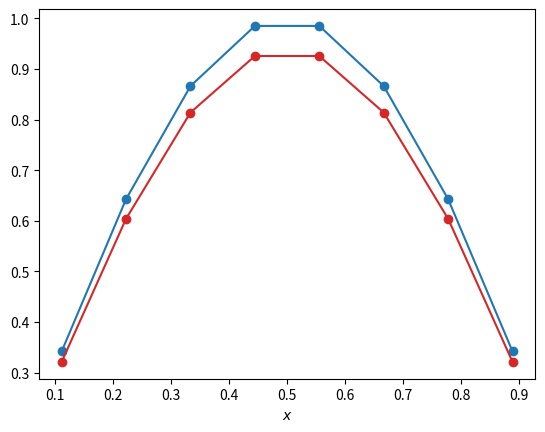
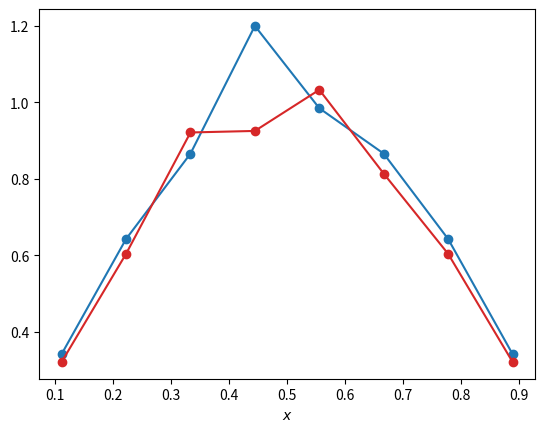
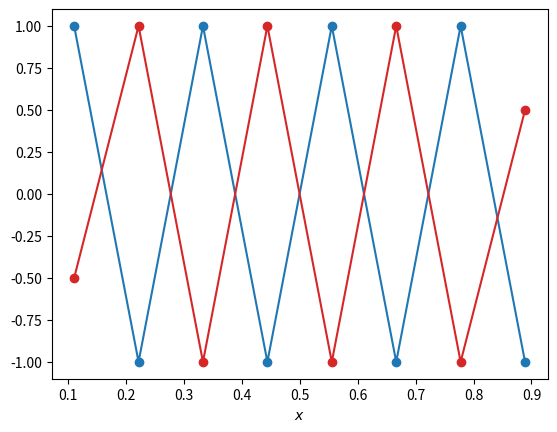
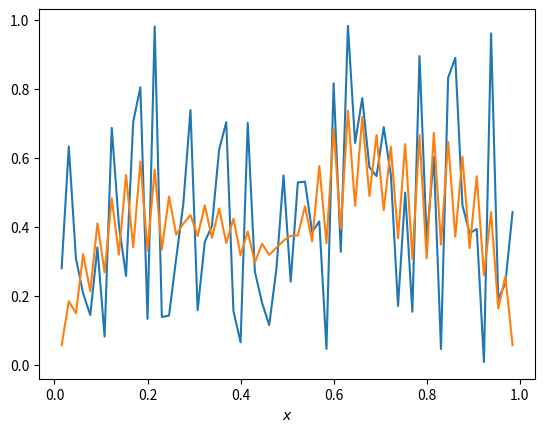
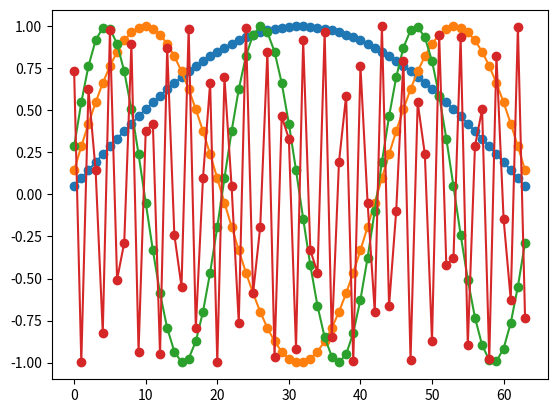
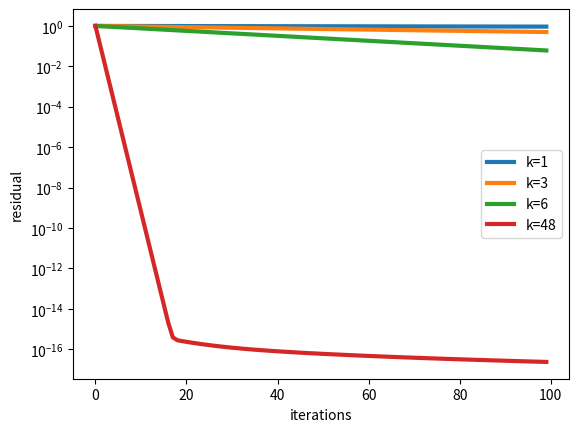
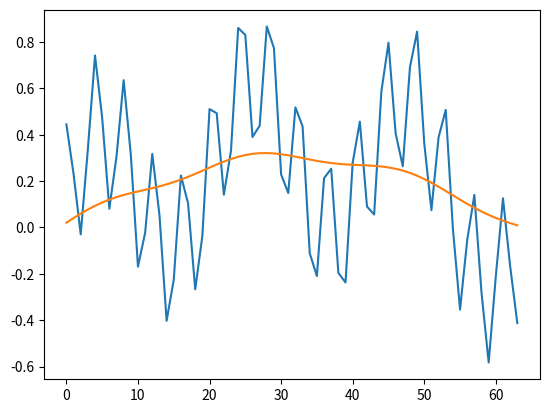
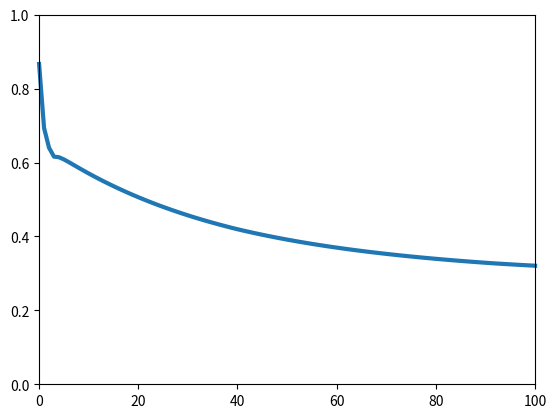
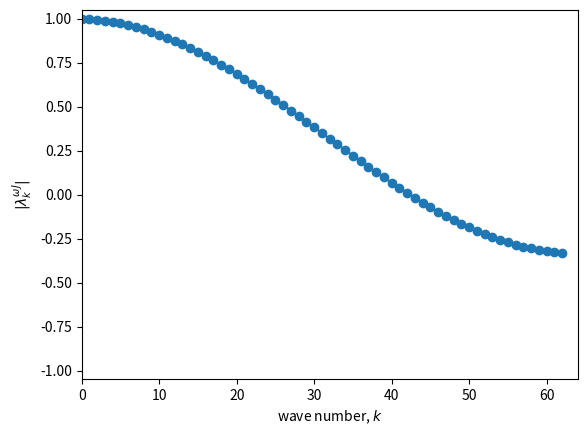
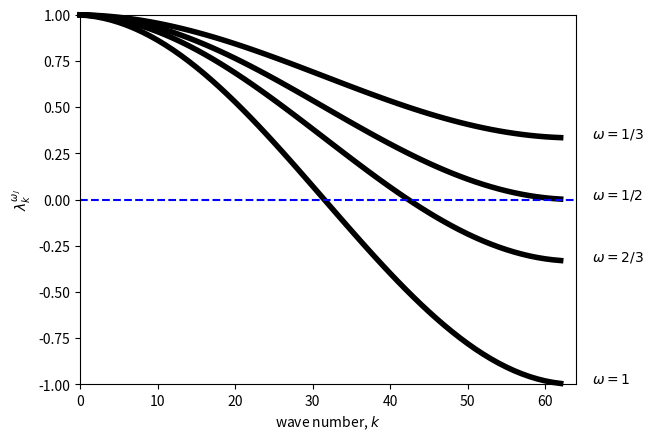

Reproduce these figures in Python, in order.
import numpy as np
import scipy as sp
import scipy.sparse as sparse
import matplotlib.pyplot as plt

n = 8
A = sparse.diags([-1, 2, -1], [-1, 0, 1], shape=(n,n), format='csr')
b = np.zeros((n,))

I = sparse.eye(n, format='csr')
Dinv = 0.5 * I
D = 2 * I
E = -sparse.tril(A, -1)

x = np.linspace(0,1,n+2)[1:-1]
eold = np.sin(np.pi * x)
enew = (I - Dinv * A) * eold
plt.plot(x, eold, 'o-', color='tab:blue')
plt.plot(x, enew, 'o-', color='tab:red')
plt.xlabel(r'$x$')

x = np.linspace(0,1,n+2)[1:-1]
eold = np.sin(np.pi * x)
eold[3] = 1.2
enew = (I - Dinv * A) * eold
plt.plot(x, eold, 'o-', color='tab:blue')
plt.plot(x, enew, 'o-', color='tab:red')
plt.xlabel(r'$x$')

x = np.linspace(0,1,n+2)[1:-1]
eold = np.ones(n)
eold[1::2] = -1
enew = (I - Dinv * A) * eold
plt.plot(x, eold, 'o-', color='tab:blue')
plt.plot(x, enew, 'o-', color='tab:red')
plt.xlabel(r'$x$')

n = 64
A = sparse.diags([-1, 2, -1], [-1, 0, 1], shape=(n,n), format='csr')
b = np.zeros((n,))
x = np.linspace(0,1,n+2)[1:-1]
I = sparse.eye(n, format='csr')
Dinv = 0.5 * I
D = 2 * I
E = -sparse.tril(A, -1)

rnorm = []

test = 'random'

if test == 'random':
    np.random.seed(233008)
    u = np.random.rand(n)
elif test == 'smooth':
    n = A.shape[0]
    u = np.sin(np.pi * np.arange(1, n+1)/ (n+1))
    
uinit = u.copy()

for i in range(10):
    u[:] = u - 1.0* Dinv * A * u
    #u[:] = u - sla.(D-E, A*u)
    rnorm.append(np.linalg.norm(A * u))

plt.plot(x, uinit, '-')
plt.plot(x, u, '-')
plt.xlabel(r'$x$')

u1 = np.sin(np.arange(1,n+1) * 1 * np.pi / (n+1))
u3 = np.sin(np.arange(1,n+1) * 3 * np.pi / (n+1))
u6 = np.sin(np.arange(1,n+1) * 6 * np.pi / (n+1))
u48 = np.sin(np.arange(1,n+1) * 48 * np.pi / (n+1))


omega = 2.0 / 3.0

rnorm1 = []
rnorm3 = []
rnorm6 = []
rnorm48 = []

for i in range(100):
    u = u1
    u[:] = u - omega * Dinv * A * u
    rnorm1.append(np.linalg.norm(A * u))
    
    u = u3
    u[:] = u - omega * Dinv * A * u
    rnorm3.append(np.linalg.norm(A * u))
    
    u = u6
    u[:] = u - omega * Dinv * A * u
    rnorm6.append(np.linalg.norm(A * u))
    
    u = u48
    u[:] = u - omega * Dinv * A * u
    rnorm48.append(np.linalg.norm(A * u))    

u1 = np.sin(np.arange(1,n+1) * 1 * np.pi / (n+1))
u3 = np.sin(np.arange(1,n+1) * 3 * np.pi / (n+1))
u6 = np.sin(np.arange(1,n+1) * 6 * np.pi / (n+1))
u48 = np.sin(np.arange(1,n+1) * 48 * np.pi / (n+1))
plt.plot(u1, '-o', label='k=1')
plt.plot(u3,  '-o', label='k=2')
plt.plot(u6, '-o', label='k=3')
plt.plot(u48, '-o', label='k=48')

for rnorm, label in zip([rnorm1, rnorm3, rnorm6, rnorm48],
                        ['k=1', 'k=3', 'k=6', 'k=48']):
    rnorm = np.array(rnorm) / rnorm[0]
    plt.semilogy(rnorm, lw=3, label=label)
plt.xlabel('iterations')
plt.ylabel('residual')
plt.legend()

omega = 2.0 / 3.0

rnorm = []
enorm = []
u1 = np.sin(1 * np.pi * np.arange(1, n+1)/ (n+1))
u6 = np.sin(6 * np.pi * np.arange(1, n+1)/ (n+1))
u32 = np.sin(32 * np.pi * np.arange(1, n+1)/ (n+1))
u = ((u1 + u6 + u32) / 3.0).copy()
rnorm.append(np.linalg.norm(A * u))
enorm.append(np.linalg.norm(u, ord=np.inf))

for i in range(100):
    u[:] = u - omega * Dinv * A * u
    rnorm.append(np.linalg.norm(A * u))
    enorm.append(np.linalg.norm(u, ord=np.inf))  # why?

plt.plot((u1 + u6 + u32) / 3.0)
plt.plot(u)

norm = enorm
#norm = np.array(norm) / norm[0]
plt.plot(norm, lw=3, clip_on=False)
plt.axis([0,100, 0, 1])

K = np.arange(1,n)
absG = 1 - (2/3) * (1/2) * 4 * np.sin(K * np.pi / (2*(n+1)))**2

plt.plot(absG,'o-')
plt.axis([0,n, -1.05,1.05])

plt.ylabel(r'$|\lambda^{\omega J}_k|$')
plt.xlabel(r'wave number, $k$')

K = np.arange(1,n)

omega = 1.0 /2
lmbda = 1 - (omega / 2) * 4.0 * np.sin(np.pi * K / (2*(n+1)))**2
plt.plot(lmbda,'-k',label='residual',linewidth=4, clip_on=False)
plt.text(n+2, lmbda[-1], r'$\omega=1/2$')

omega = 1.0 / 3.0
lmbda = 1 - (omega / 2) * 4.0 * np.sin(np.pi * K / (2*(n+1)))**2
plt.plot(lmbda,'-k',label='residual',linewidth=4, clip_on=False)
plt.text(n+2, lmbda[-1], r'$\omega=1/3$')

omega = 2.0 / 3.0
lmbda = 1 - (omega / 2) * 4.0 * np.sin(np.pi * K / (2*(n+1)))**2
plt.plot(lmbda,'-k',label='residual',linewidth=4, clip_on=False)
plt.text(n+2, lmbda[-1], r'$\omega=2/3$')

omega = 1
lmbda = 1 - (omega / 2) * 4.0 * np.sin(np.pi * K/ (2*(n+1)))**2
plt.plot(lmbda,'-k',label='residual',linewidth=4, clip_on=False)
plt.text(n+2, lmbda[-1], r'$\omega=1$')

plt.plot([0, n], [0, 0], '--b')
plt.axis([0,n,-1,1])
plt.ylabel(r'$\lambda^{\omega_J}_k$')
plt.xlabel(r'wave number, $k$')
